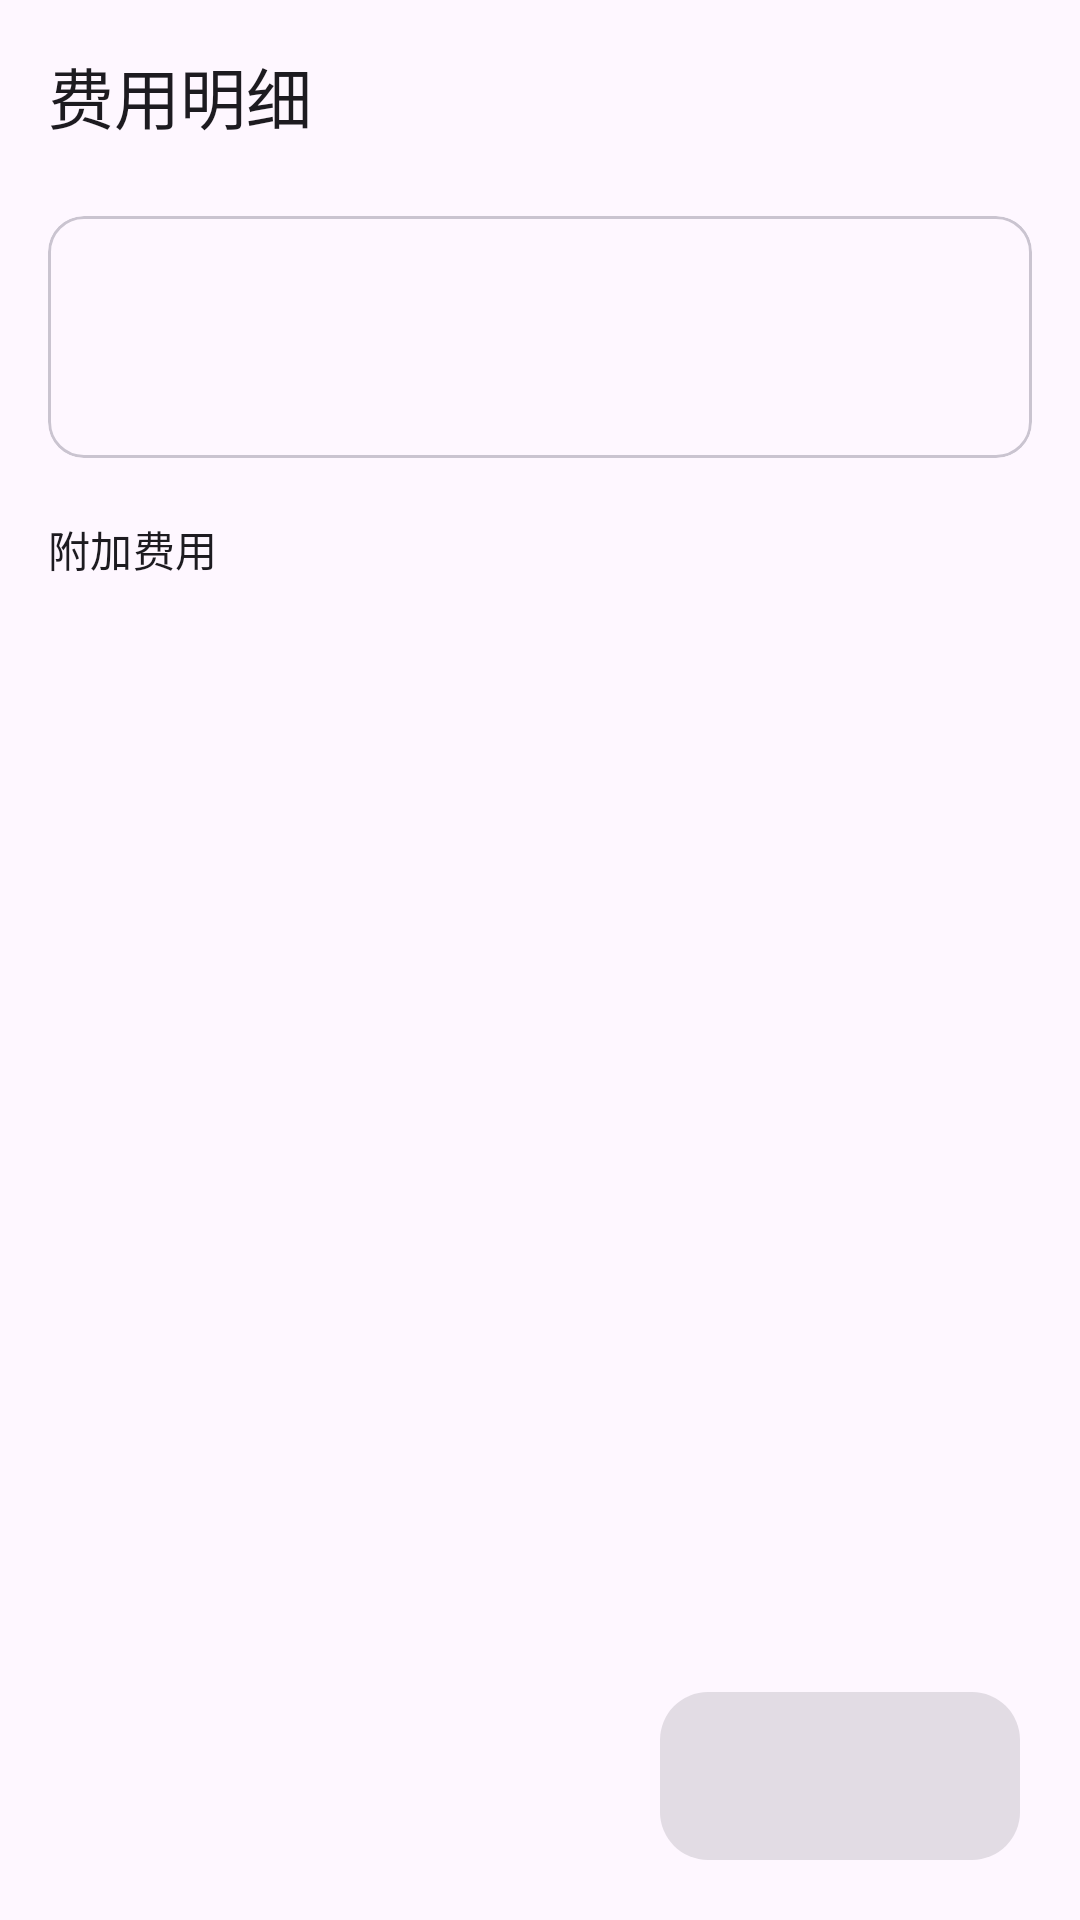

Produce the Android XML layout that renders to this screen, including the resource entries it uses.
<!-- AndroidManifest.xml: application theme Theme.RecordMyLive -->
<!-- res/layout/fragment_expenses.xml -->
<?xml version="1.0" encoding="utf-8"?>
<androidx.coordinatorlayout.widget.CoordinatorLayout xmlns:android="http://schemas.android.com/apk/res/android"
    xmlns:app="http://schemas.android.com/apk/res-auto"
    android:layout_width="match_parent"
    android:layout_height="match_parent">

    <LinearLayout
        android:layout_width="match_parent"
        android:layout_height="match_parent"
        android:orientation="vertical">

    <com.google.android.material.appbar.MaterialToolbar
        android:id="@+id/toolbar"
        android:layout_width="match_parent"
        android:layout_height="?attr/actionBarSize"
        app:title="费用明细"
        app:navigationIcon="@drawable/baseline_arrow_back_24px" />

    <com.google.android.material.card.MaterialCardView
        android:layout_width="match_parent"
        android:layout_height="wrap_content"
        android:layout_marginHorizontal="16dp"
        android:layout_marginTop="8dp">
        <LinearLayout
            android:layout_width="match_parent"
            android:layout_height="wrap_content"
            android:orientation="vertical"
            android:padding="16dp">
            <TextView
                android:id="@+id/tvConcertName"
                android:layout_width="match_parent"
                android:layout_height="wrap_content"
                android:textAppearance="@style/TextAppearance.Material3.TitleMedium" />
            <TextView
                android:id="@+id/tvSummary"
                android:layout_width="match_parent"
                android:layout_height="wrap_content"
                android:layout_marginTop="8dp"
                android:lineSpacingExtra="4dp" />
        </LinearLayout>
    </com.google.android.material.card.MaterialCardView>

    <LinearLayout
        android:layout_width="match_parent"
        android:layout_height="wrap_content"
        android:layout_marginHorizontal="16dp"
        android:layout_marginTop="8dp"
        android:paddingVertical="12dp"
        android:gravity="center_vertical">
        <TextView
            android:id="@+id/tvExpenseCount"
            android:layout_width="0dp"
            android:layout_height="wrap_content"
            android:layout_weight="1"
            android:text="附加费用"
            android:textAppearance="@style/TextAppearance.Material3.TitleSmall" />
    </LinearLayout>

    <FrameLayout
        android:layout_width="match_parent"
        android:layout_height="0dp"
        android:layout_weight="1">
        <androidx.recyclerview.widget.RecyclerView
            android:id="@+id/recyclerExpenses"
            android:layout_width="match_parent"
            android:layout_height="match_parent"
            android:clipToPadding="false"
            android:paddingHorizontal="16dp"
            android:paddingBottom="96dp" />
        <TextView
            android:id="@+id/tvEmpty"
            android:layout_width="match_parent"
            android:layout_height="wrap_content"
            android:layout_gravity="center"
            android:gravity="center"
            android:padding="24dp"
            android:text="还没有附加费用\n点击右下角按钮记下第一笔"
            android:textColor="?attr/colorOnSurfaceVariant"
            android:visibility="gone" />
    </FrameLayout>
    </LinearLayout>

    <com.google.android.material.floatingactionbutton.ExtendedFloatingActionButton
        android:id="@+id/fabAddExpense"
        style="@style/Widget.Material3.ExtendedFloatingActionButton.Icon.Primary"
        android:layout_width="wrap_content"
        android:layout_height="wrap_content"
        android:layout_gravity="bottom|end"
        android:layout_margin="20dp"
        android:contentDescription="添加费用"
        android:enabled="false"
        app:icon="@drawable/baseline_add_box_24px" />
</androidx.coordinatorlayout.widget.CoordinatorLayout>
<!-- resources referenced by this layout -->
<resources>
  <style name="Theme.RecordMyLive" parent="Base.Theme.RecordMyLive" />
  <style name="Base.Theme.RecordMyLive" parent="Theme.Material3.DayNight.NoActionBar">
          
          
      </style>
</resources>
